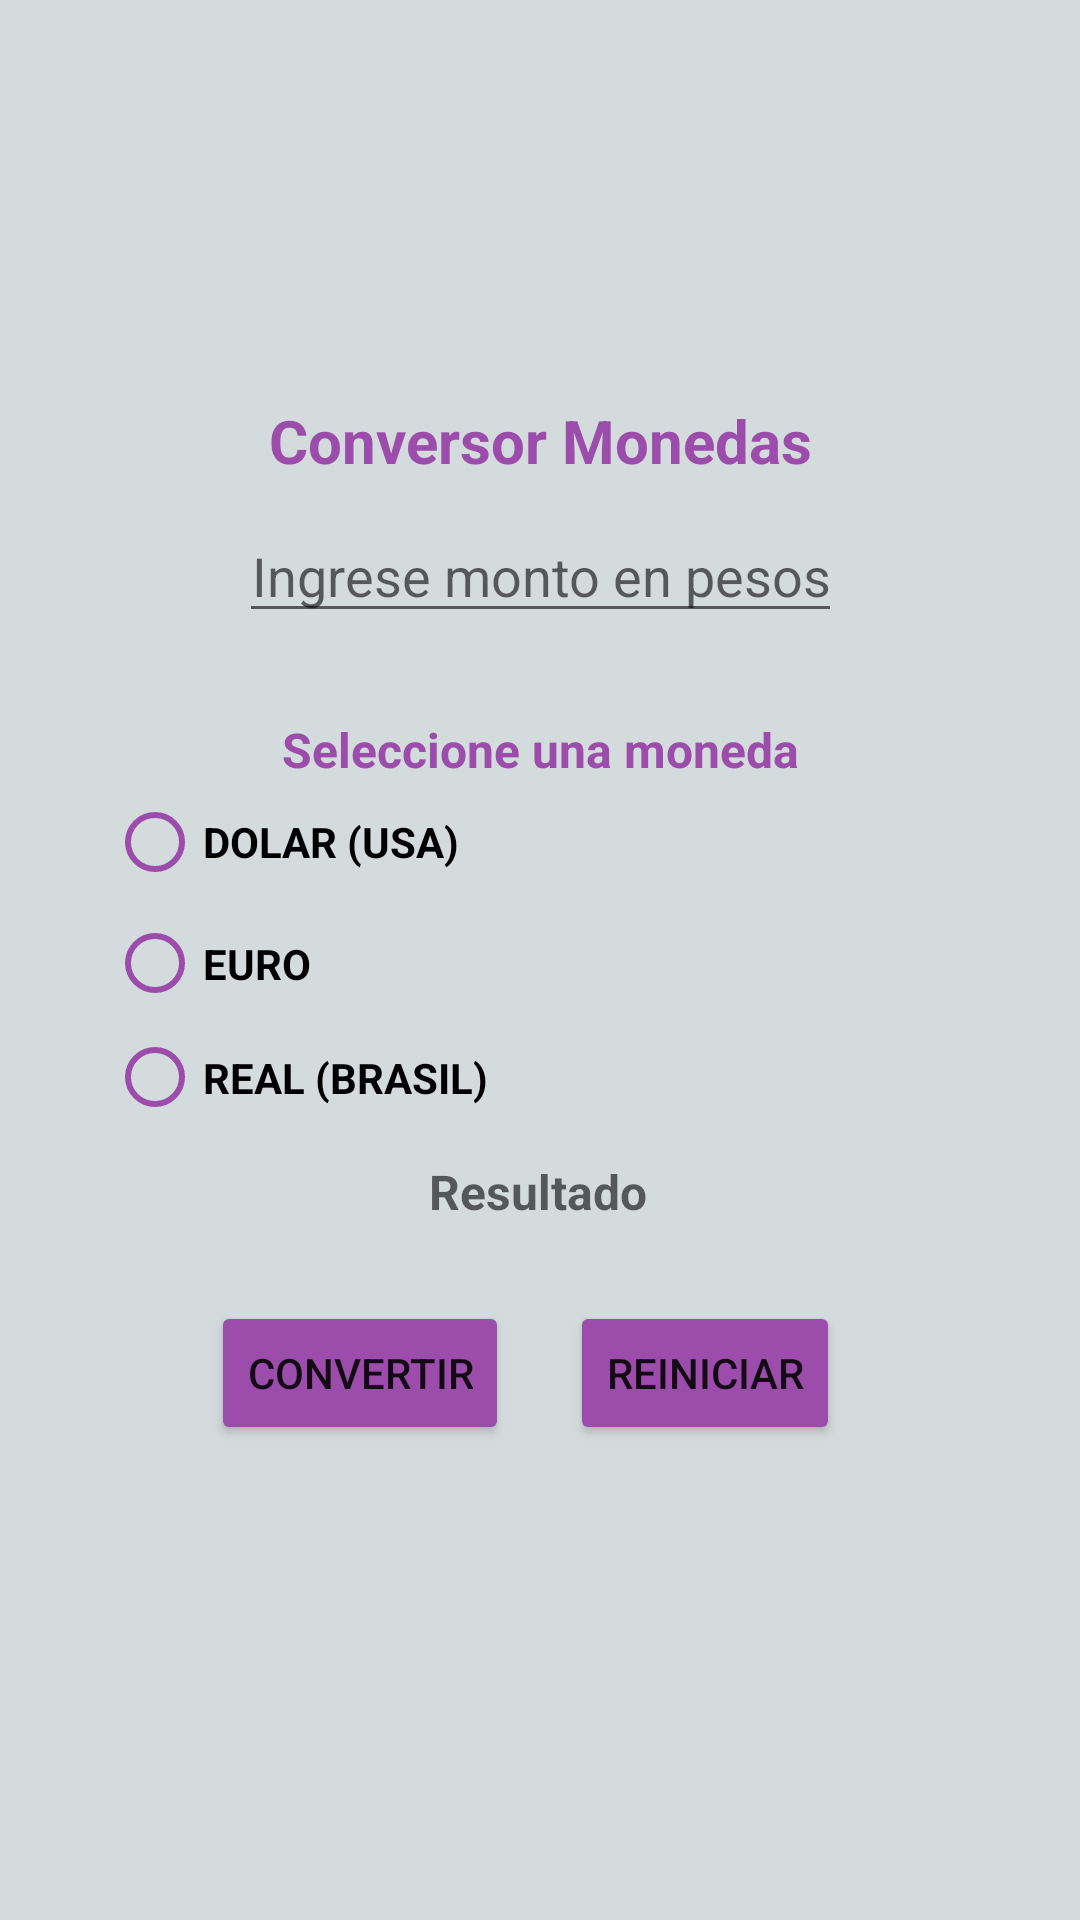

Android layout source for this screen:
<!-- AndroidManifest.xml: application theme Theme.PracticoDos -->
<!-- res/layout/activity_main.xml -->
<?xml version="1.0" encoding="utf-8"?>
<androidx.constraintlayout.widget.ConstraintLayout xmlns:android="http://schemas.android.com/apk/res/android"
    xmlns:app="http://schemas.android.com/apk/res-auto"
    xmlns:tools="http://schemas.android.com/tools"
    android:layout_width="match_parent"
    android:layout_height="match_parent"
    android:background="@color/color_layout"
    android:backgroundTint="@color/color_layout"
    android:contentDescription="@string/contenido"
    tools:context=".MainActivity">


    <TextView
        android:id="@+id/text1"
        android:layout_width="251dp"
        android:layout_height="30dp"
        android:layout_marginTop="132dp"
        android:gravity="center"
        android:text="@string/txt1"
        android:textAlignment="gravity"
        android:textColor="@color/violeta_boton"
        android:textSize="20sp"
        android:textStyle="bold"
        app:layout_constraintEnd_toEndOf="parent"
        app:layout_constraintStart_toStartOf="parent"
        app:layout_constraintTop_toTopOf="parent" />

    <EditText
        android:id="@+id/txtPesos"
        android:layout_width="201dp"
        android:layout_height="41dp"
        android:layout_marginTop="8dp"
        android:ems="10"
        android:gravity="center"
        android:hint="@string/Ingreso"
        android:inputType="number"
        app:layout_constraintEnd_toEndOf="parent"
        app:layout_constraintStart_toStartOf="parent"
        app:layout_constraintTop_toBottomOf="@+id/text1" />

    <RadioGroup
        android:layout_width="wrap_content"
        android:layout_height="wrap_content"
        app:layout_constraintEnd_toEndOf="parent"
        app:layout_constraintHorizontal_bias="0.158"
        app:layout_constraintStart_toStartOf="parent"
        app:layout_constraintTop_toBottomOf="@+id/text3">

        <RadioButton
            android:id="@+id/rbDolar"
            android:layout_width="119dp"
            android:layout_height="40dp"
            android:buttonTint="@color/violeta_boton"
            android:elegantTextHeight="false"
            android:inputType="none"
            android:text="@string/dolar"
            android:textSize="14sp"
            android:textStyle="bold"
            app:layout_constraintEnd_toEndOf="parent"
            app:layout_constraintHorizontal_bias="0.157"
            app:layout_constraintStart_toStartOf="parent"
            app:layout_constraintTop_toBottomOf="@+id/text3" />

        <RadioButton
            android:id="@+id/rbEuro"
            android:layout_width="126dp"
            android:layout_height="41dp"
            android:buttonTint="@color/violeta_boton"
            android:text="@string/euro"
            android:textSize="14sp"
            android:textStyle="bold"
            app:layout_constraintEnd_toEndOf="parent"
            app:layout_constraintHorizontal_bias="0.161"
            app:layout_constraintStart_toStartOf="parent"
            app:layout_constraintTop_toBottomOf="@+id/rbDolar" />

        <RadioButton
            android:id="@+id/rbReal"
            android:layout_width="134dp"
            android:layout_height="35dp"
            android:buttonTint="@color/violeta_boton"
            android:text="@string/real"
            android:textSize="14sp"
            android:textStyle="bold"
            app:layout_constraintEnd_toEndOf="parent"
            app:layout_constraintHorizontal_bias="0.166"
            app:layout_constraintStart_toStartOf="parent"
            app:layout_constraintTop_toBottomOf="@+id/rbEuro" />
    </RadioGroup>

    <TextView
        android:id="@+id/text3"
        android:layout_width="wrap_content"
        android:layout_height="wrap_content"
        android:layout_marginTop="28dp"
        android:text="@string/seleccion_moneda"
        android:textColor="@color/violeta_boton"
        android:textSize="16sp"
        android:textStyle="bold"
        app:layout_constraintEnd_toEndOf="parent"
        app:layout_constraintStart_toStartOf="parent"
        app:layout_constraintTop_toBottomOf="@+id/txtPesos" />

    <Button
        android:id="@+id/btnConvertir"
        android:layout_width="wrap_content"
        android:layout_height="wrap_content"
        android:layout_marginTop="20dp"
        android:backgroundTint="@color/violeta_boton"
        android:text="@string/convertir"
        app:layout_constraintEnd_toStartOf="@+id/btnReinicio"
        app:layout_constraintHorizontal_bias="0.776"
        app:layout_constraintStart_toStartOf="parent"
        app:layout_constraintTop_toBottomOf="@+id/tvResultado" />

    <Button
        android:id="@+id/btnReinicio"
        android:layout_width="wrap_content"
        android:layout_height="wrap_content"
        android:layout_marginTop="20dp"
        android:layout_marginEnd="80dp"
        android:backgroundTint="@color/violeta_boton"
        android:text="@string/reinicio"
        app:layout_constraintEnd_toEndOf="parent"
        app:layout_constraintTop_toBottomOf="@+id/tvResultado" />

    <TextView
        android:id="@+id/tvResultado"
        android:layout_width="162dp"
        android:layout_height="33dp"
        android:layout_marginTop="120dp"
        android:gravity="center"
        android:hint="@string/resultado"
        android:textSize="16sp"
        android:textStyle="bold"
        app:layout_constraintEnd_toEndOf="parent"
        app:layout_constraintHorizontal_bias="0.497"
        app:layout_constraintStart_toStartOf="parent"
        app:layout_constraintTop_toBottomOf="@+id/text3" />

    <ImageView
        android:id="@+id/logo_main"
        android:layout_width="89dp"
        android:layout_height="85dp"
        android:layout_marginTop="44dp"
        android:contentDescription="@string/contenido"
        app:layout_constraintEnd_toEndOf="parent"
        app:layout_constraintStart_toStartOf="parent"
        app:layout_constraintTop_toTopOf="parent"
        tools:srcCompat="@drawable/bolsadinero" />
</androidx.constraintlayout.widget.ConstraintLayout>
<!-- resources referenced by this layout -->
<resources>
  <color name="color_layout">#D4DBDC</color>
  <color name="violeta_boton">#9C4CAA</color>
  <!-- drawable bolsadinero: png bitmap (drawable, 25127 bytes) -->
  <string name="Ingreso">Ingrese monto en pesos</string>
  <string name="contenido">Logotipo</string>
  <string name="convertir">CONVERTIR</string>
  <string name="dolar">DOLAR (USA)</string>
  <string name="euro">EURO</string>
  <string name="real">REAL (BRASIL)</string>}
  <string name="reinicio">REINICIAR</string>
  <string name="resultado">Resultado</string>
  <string name="seleccion_moneda">Seleccione una moneda</string>
  <string name="txt1">Conversor Monedas</string>
  <style name="Theme.PracticoDos" parent="Theme.MaterialComponents.DayNight.DarkActionBar">
          
          <item name="colorPrimary">@color/purple_500</item>
          <item name="colorPrimaryVariant">@color/purple_700</item>
          <item name="colorOnPrimary">@color/white</item>
          
          <item name="colorSecondary">@color/teal_200</item>
          <item name="colorSecondaryVariant">@color/teal_700</item>
          <item name="colorOnSecondary">@color/black</item>
          
          <item name="android:statusBarColor" tools:targetApi="l">?attr/colorPrimaryVariant</item>
          
      </style>
  <color name="purple_500">#9C4CAA</color>
  <color name="purple_700">#FF3700B3</color>
  <color name="white">#FFFFFFFF</color>
  <color name="teal_200">#FF03DAC5</color>
  <color name="teal_700">#FF018786</color>
  <color name="black">#FF000000</color>
</resources>
